Photos from the image-classification dataset "dataset_banana" in the GitHub repository AlvianBe/computer_vision_ta. Its 3 classes are: overripe, ripe, unripe.

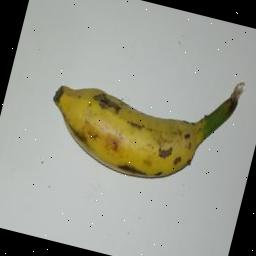
Label: ripe

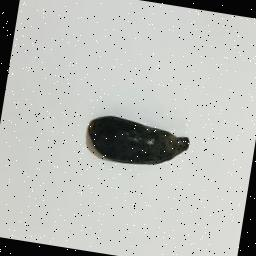
Label: overripe

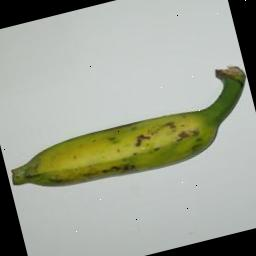
Label: unripe

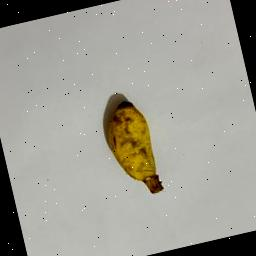
Label: ripe

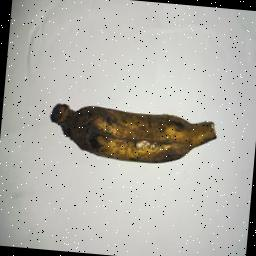
Label: overripe

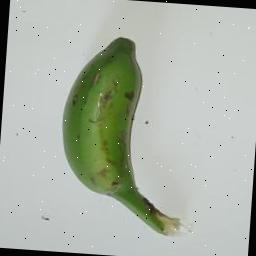
Label: unripe
